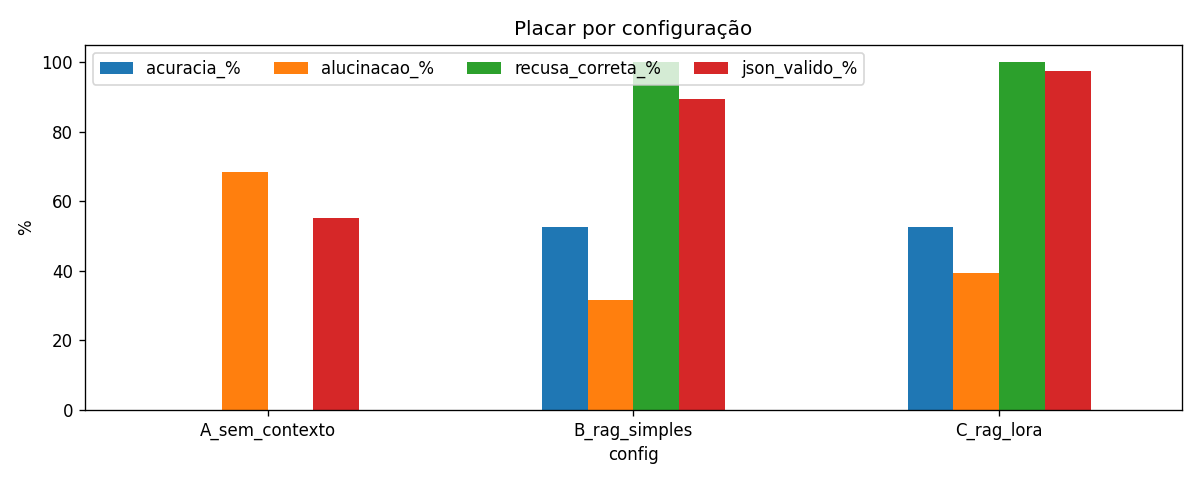

Data behind this chart, as committed beside it:
config, acuracia_%, alucinacao_%, json_valido_%, recusa_correta_%, recusa_indevida_%, cita_fonte_certa_%, tempo_medio_s
A_sem_contexto, 0.0, 68.4, 55.3, 0.0, 3.6, 3.6, 2.2
B_rag_simples, 52.6, 31.6, 89.5, 100.0, 7.1, 71.4, 2.2
C_rag_lora, 52.6, 39.5, 97.4, 100.0, 7.1, 75.0, 3.9
